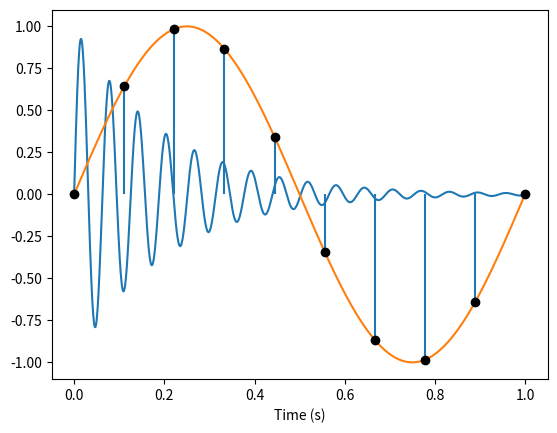
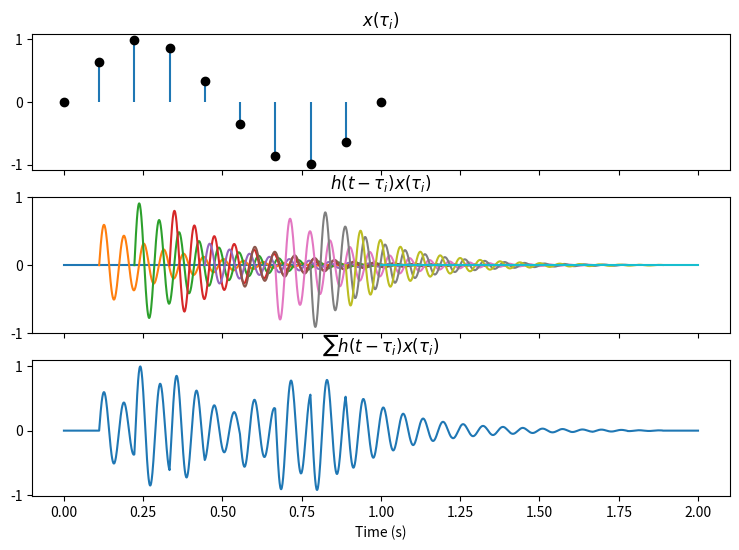

Generate these figures, in order, with matplotlib: (Note: this script raises an exception after producing the figures.)
# load matplotlib inline mode
%matplotlib inline

# import some useful libraries
import numpy as np                # numerical analysis linear algebra
import matplotlib.pyplot as plt   # plotting

t = np.linspace(0.0, 1.0, 1000)
h = np.sin(100 * t) * np.exp(- 5 * t)
plt.plot(t, h)
plt.xlabel("Time (s)");

# NB: the python keyword `lambda` allows us to define simple functions inline
f = lambda t: np.sin(2 * np.pi * t)
plt.plot(t, f(t))
tau = np.linspace(0.0, 1.0, 10)
plt.vlines(tau, 0, f(tau))
plt.plot(tau, f(tau), 'ko')
plt.xlabel("Time (s)");

fig, axes = plt.subplots(nrows=3, ncols=1, sharex=True, figsize=(9, 6))
tot = np.zeros(t.size + h.size)
axes[0].vlines(tau, 0, f(tau))
axes[0].plot(tau, f(tau), 'ko')
axes[0].set_title(r"$x(\tau_i)$")
for tau_i in tau:
    hf = h * f(tau_i)
    axes[1].plot(t + tau_i, hf)
    idx = t.searchsorted(tau_i)
    tot[idx:idx+hf.size] += hf
axes[2].plot(np.linspace(0, 2.0, tot.size), tot)
axes[1].set_title(r"$h(t - \tau_i)x(\tau_i)$")
axes[2].set_title(r"$\sum h(t - \tau_i)x(\tau_i)$")
axes[2].set_xlabel("Time (s)");

def alpha(tau, duration, dt):
    """An alpha function kernel with time constant tau, scaled to 
    
    tau: the time constant of the kernel (in units of duration/dt)
    duration: the duration of the support for the kernel
    dt: the sampling interval of the kernel
    
    Returns a tuple (h(t), h(t))
    """
    t = np.arange(0, duration, dt)
    k = t / tau**2 * np.exp(-t / tau)
    return (k, t)

h1, t = alpha(50, 1000, 1)









from scipy import signal
freq, S3 = signal.welch(s4, nperseg=10000, fs=1000)
plt.plot(freq, S3, 'k:', label=r"$s_4$")
freq, H1S3 = signal.welch(h1s4, nperseg=10000, fs=1000)
plt.plot(freq, H1S3, label=r"$h_1 * s_4$")
freq, H2S3 = signal.welch(h2s4, nperseg=10000, fs=1000)
plt.plot(freq, H2S3, label=r"$h_2 * s_4$")
plt.xlim(0, 20)
plt.legend()
plt.xlabel("Frequency (Hz)");



